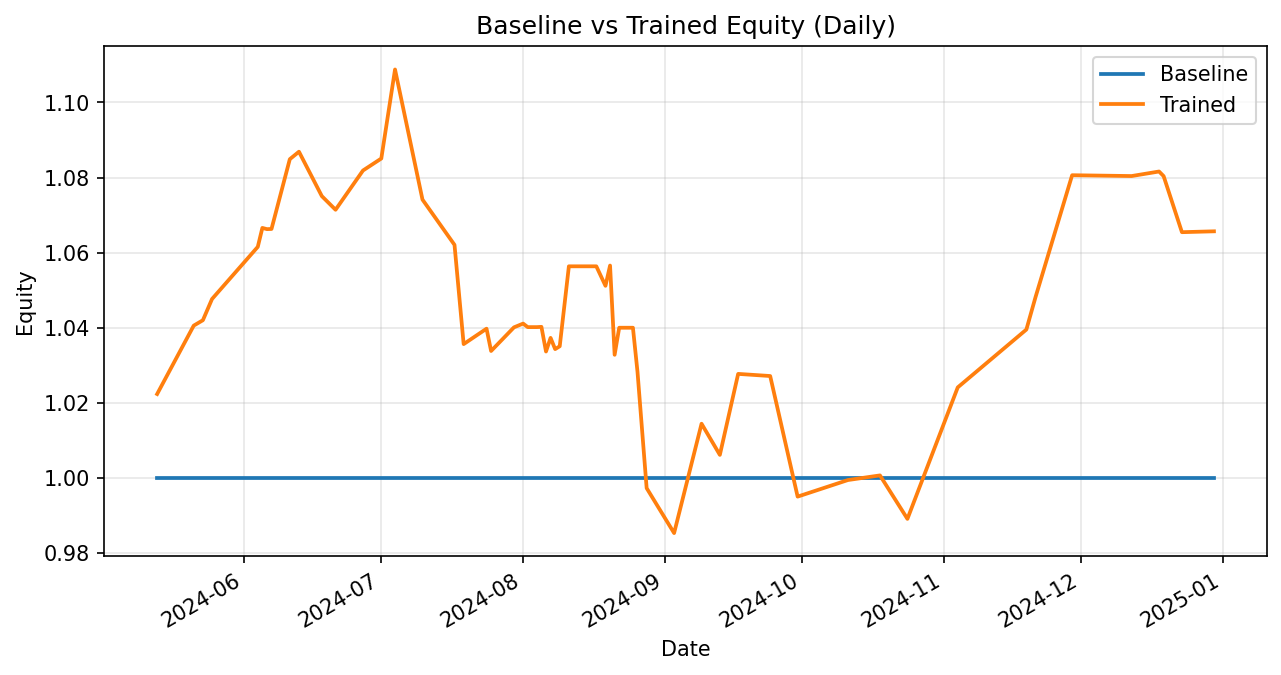

Values plotted in this chart, from the file beside it:
date, weighted_return_x, equity_baseline, weighted_return_y, equity_trained
2024-05-13, 0.0, 1.0, 0.02235, 1.022
2024-05-21, 0.0, 1.0, 0.01782, 1.041
2024-05-23, 0.0, 1.0, 0.001381, 1.042
2024-05-25, 0.0, 1.0, 0.005422, 1.048
2024-06-04, 0.0, 1.0, 0.01326, 1.062
2024-06-05, 0.0, 1.0, 0.004751, 1.067
2024-06-06, 0.0, 1.0, -0.0003031, 1.066
2024-06-07, 0.0, 1.0, 3.938022929397078e-05, 1.066
2024-06-11, 0.0, 1.0, 0.01743, 1.085
2024-06-13, 0.0, 1.0, 0.001841, 1.087
2024-06-18, 0.0, 1.0, -0.01089, 1.075
2024-06-21, 0.0, 1.0, -0.003376, 1.071
2024-06-27, 0.0, 1.0, 0.009763, 1.082
2024-07-01, 0.0, 1.0, 0.002949, 1.085
2024-07-04, 0.0, 1.0, 0.02186, 1.109
2024-07-10, 0.0, 1.0, -0.03126, 1.074
2024-07-17, 0.0, 1.0, -0.01122, 1.062
2024-07-19, 0.0, 1.0, -0.02489, 1.036
2024-07-24, 0.0, 1.0, 0.003971, 1.04
2024-07-25, 0.0, 1.0, -0.005712, 1.034
2024-07-30, 0.0, 1.0, 0.006088, 1.04
2024-08-01, 0.0, 1.0, 0.0009628, 1.041
2024-08-02, 0.0, 1.0, -0.0009026, 1.04
2024-08-04, 0.0, 1.0, 0.0, 1.04
2024-08-05, 0.0, 1.0, 6.487011455911653e-05, 1.04
2024-08-06, 0.0, 1.0, -0.006317, 1.034
2024-08-07, 0.0, 1.0, 0.003518, 1.037
2024-08-08, 0.0, 1.0, -0.002883, 1.034
2024-08-09, 0.0, 1.0, 0.0007349, 1.035
2024-08-11, 0.0, 1.0, 0.02057, 1.056
2024-08-17, 0.0, 1.0, 0.0, 1.056
2024-08-19, 0.0, 1.0, -0.004918, 1.051
2024-08-20, 0.0, 1.0, 0.005133, 1.057
2024-08-21, 0.0, 1.0, -0.02249, 1.033
2024-08-22, 0.0, 1.0, 0.006975, 1.04
2024-08-25, 0.0, 1.0, 0.0, 1.04
2024-08-26, 0.0, 1.0, -0.01131, 1.028
2024-08-28, 0.0, 1.0, -0.03011, 0.9973
2024-09-03, 0.0, 1.0, -0.012, 0.9853
2024-09-09, 0.0, 1.0, 0.02956, 1.014
2024-09-13, 0.0, 1.0, -0.00818, 1.006
2024-09-17, 0.0, 1.0, 0.02144, 1.028
2024-09-24, 0.0, 1.0, -0.0005514, 1.027
2024-09-30, 0.0, 1.0, -0.03127, 0.995
2024-10-11, 0.0, 1.0, 0.004439, 0.9994
2024-10-18, 0.0, 1.0, 0.001233, 1.001
2024-10-24, 0.0, 1.0, -0.01157, 0.9891
2024-11-04, 0.0, 1.0, 0.03541, 1.024
2024-11-19, 0.0, 1.0, 0.01505, 1.04
2024-11-21, 0.0, 1.0, 0.008309, 1.048
2024-11-29, 0.0, 1.0, 0.03097, 1.081
2024-12-12, 0.0, 1.0, -0.0002065, 1.08
2024-12-18, 0.0, 1.0, 0.001121, 1.082
2024-12-19, 0.0, 1.0, -0.001139, 1.08
2024-12-23, 0.0, 1.0, -0.01382, 1.065
2024-12-30, 0.0, 1.0, 0.0002156, 1.066
